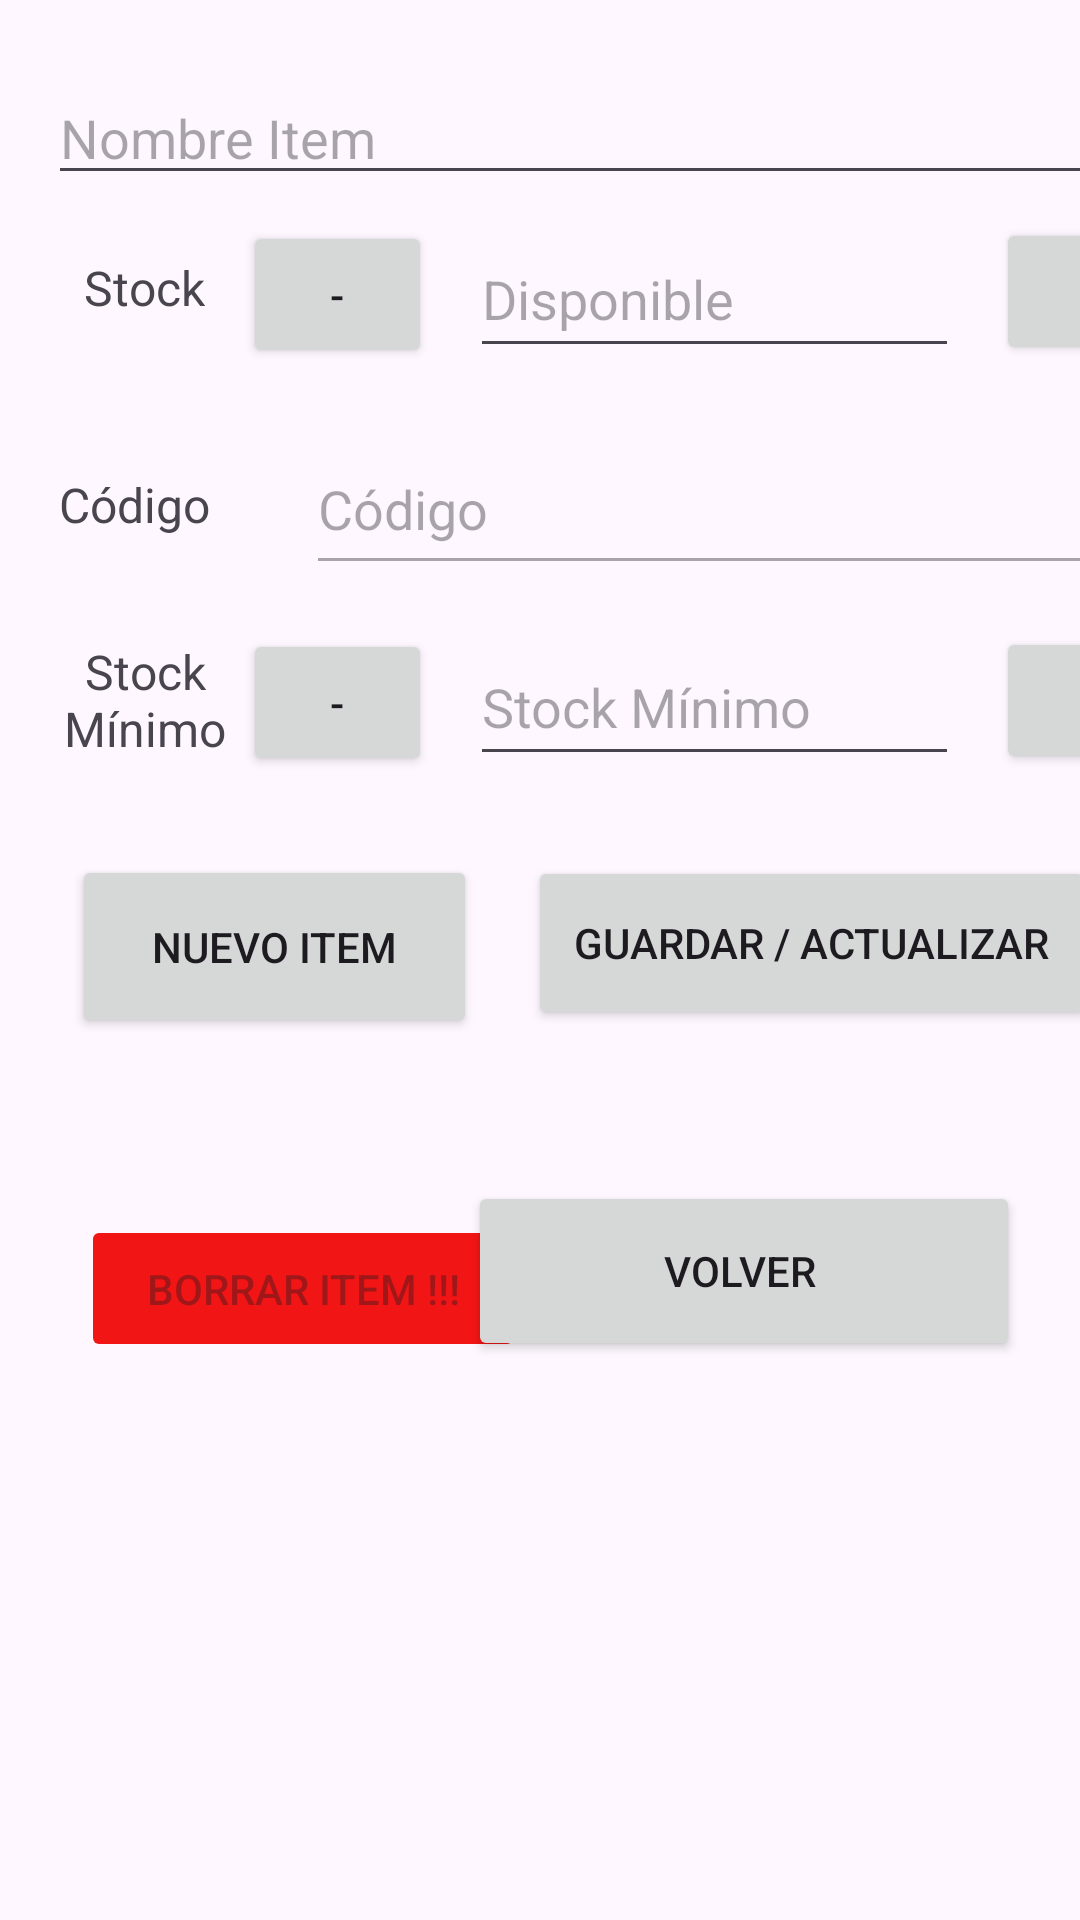

Layout XML and referenced resources for this Android screen:
<!-- AndroidManifest.xml: application theme Theme.inventarioGCAdmin -->
<!-- res/layout/activity_data_display.xml -->
<?xml version="1.0" encoding="utf-8"?>
<androidx.constraintlayout.widget.ConstraintLayout xmlns:android="http://schemas.android.com/apk/res/android"
    xmlns:app="http://schemas.android.com/apk/res-auto"
    xmlns:tools="http://schemas.android.com/tools"
    android:layout_width="match_parent"
    android:layout_height="match_parent"
    android:textAlignment="center"
    tools:context=".DataDisplay">

    <Button
        android:id="@+id/subsStock"
        android:layout_width="63dp"
        android:layout_height="49dp"
        android:text="-"
        app:layout_constraintBottom_toTopOf="@+id/guideline6"
        app:layout_constraintStart_toStartOf="@+id/guideline10"
        app:layout_constraintTop_toTopOf="@+id/guideline5" />

    <EditText
        android:id="@+id/minStockInput"
        android:layout_width="163dp"
        android:layout_height="49dp"
        android:ems="10"
        android:enabled="true"
        android:hint="Stock Mínimo"
        android:inputType="number"
        app:layout_constraintBottom_toTopOf="@+id/guideline11"
        app:layout_constraintEnd_toStartOf="@+id/addMinStock"
        app:layout_constraintStart_toEndOf="@+id/subsMinStock"
        app:layout_constraintTop_toTopOf="@+id/guideline7" />

    <Button
        android:id="@+id/addMinStock"
        android:layout_width="63dp"
        android:layout_height="49dp"
        android:enabled="true"
        android:text="+"
        app:layout_constraintBottom_toTopOf="@+id/guideline11"
        app:layout_constraintEnd_toStartOf="@+id/guideline9"
        app:layout_constraintTop_toTopOf="@+id/guideline7"
        app:layout_constraintVertical_bias="0.454" />

    <TextView
        android:id="@+id/textView3"
        android:layout_width="57dp"
        android:layout_height="42dp"
        android:text="Stock Mínimo"
        android:textAlignment="center"
        android:textSize="16sp"
        app:layout_constraintBottom_toTopOf="@+id/guideline11"
        app:layout_constraintEnd_toStartOf="@+id/guideline10"
        app:layout_constraintStart_toStartOf="@+id/guideline8"
        app:layout_constraintTop_toTopOf="@+id/guideline7" />

    <androidx.constraintlayout.widget.Guideline
        android:id="@+id/guideline5"
        android:layout_width="wrap_content"
        android:layout_height="wrap_content"
        android:orientation="horizontal"
        app:layout_constraintGuide_begin="65dp" />

    <androidx.constraintlayout.widget.Guideline
        android:id="@+id/guideline6"
        android:layout_width="wrap_content"
        android:layout_height="wrap_content"
        android:orientation="horizontal"
        app:layout_constraintGuide_begin="131dp" />

    <androidx.constraintlayout.widget.Guideline
        android:id="@+id/guideline7"
        android:layout_width="wrap_content"
        android:layout_height="wrap_content"
        android:orientation="horizontal"
        app:layout_constraintGuide_begin="205dp" />

    <androidx.constraintlayout.widget.Guideline
        android:id="@+id/guideline8"
        android:layout_width="wrap_content"
        android:layout_height="wrap_content"
        android:orientation="vertical"
        app:layout_constraintGuide_begin="16dp" />

    <androidx.constraintlayout.widget.Guideline
        android:id="@+id/guideline9"
        android:layout_width="wrap_content"
        android:layout_height="wrap_content"
        android:orientation="vertical"
        app:layout_constraintGuide_begin="395dp" />

    <androidx.constraintlayout.widget.Guideline
        android:id="@+id/guideline10"
        android:layout_width="wrap_content"
        android:layout_height="wrap_content"
        android:orientation="vertical"
        app:layout_constraintGuide_begin="81dp" />

    <androidx.constraintlayout.widget.Guideline
        android:id="@+id/guideline11"
        android:layout_width="wrap_content"
        android:layout_height="wrap_content"
        android:orientation="horizontal"
        app:layout_constraintGuide_begin="263dp" />

    <EditText
        android:id="@+id/itemName"
        android:layout_width="0dp"
        android:layout_height="wrap_content"
        android:ems="10"
        android:enabled="true"
        android:hint="Nombre Item"
        android:inputType="text"
        app:layout_constraintBottom_toTopOf="@+id/guideline5"
        app:layout_constraintEnd_toStartOf="@+id/guideline9"
        app:layout_constraintHorizontal_bias="1.0"
        app:layout_constraintStart_toStartOf="@+id/guideline8"
        app:layout_constraintTop_toTopOf="parent"
        app:layout_constraintVertical_bias="1.0" />

    <TextView
        android:id="@+id/textView"
        android:layout_width="wrap_content"
        android:layout_height="wrap_content"
        android:layout_marginStart="8dp"
        android:layout_marginTop="20dp"
        android:text="Stock"
        android:textSize="16sp"
        app:layout_constraintBottom_toTopOf="@+id/guideline6"
        app:layout_constraintEnd_toStartOf="@+id/guideline10"
        app:layout_constraintHorizontal_bias="0.23"
        app:layout_constraintStart_toStartOf="@+id/guideline8"
        app:layout_constraintTop_toTopOf="@+id/guideline5"
        app:layout_constraintVertical_bias="0.0" />

    <Button
        android:id="@+id/subsMinStock"
        android:layout_width="63dp"
        android:layout_height="49dp"
        android:enabled="true"
        android:text="-"
        app:layout_constraintBottom_toTopOf="@+id/guideline11"
        app:layout_constraintStart_toStartOf="@+id/guideline10"
        app:layout_constraintTop_toTopOf="@+id/guideline7" />

    <Button
        android:id="@+id/addStock"
        android:layout_width="63dp"
        android:layout_height="49dp"
        android:text="+"
        app:layout_constraintBottom_toTopOf="@+id/guideline6"
        app:layout_constraintEnd_toStartOf="@+id/guideline9"
        app:layout_constraintTop_toTopOf="@+id/guideline5"
        app:layout_constraintVertical_bias="0.454" />

    <EditText
        android:id="@+id/stockInput"
        android:layout_width="163dp"
        android:layout_height="49dp"
        android:ems="10"
        android:enabled="true"
        android:hint="Disponible"
        android:inputType="number"
        app:layout_constraintBottom_toTopOf="@+id/guideline6"
        app:layout_constraintEnd_toStartOf="@+id/addStock"
        app:layout_constraintStart_toEndOf="@+id/subsMinStock"
        app:layout_constraintTop_toTopOf="@+id/guideline5" />

    <TextView
        android:id="@+id/textView5"
        android:layout_width="58dp"
        android:layout_height="wrap_content"
        android:text="Código"
        android:textSize="16sp"
        app:layout_constraintBottom_toTopOf="@+id/guideline7"
        app:layout_constraintEnd_toStartOf="@+id/guideline10"
        app:layout_constraintStart_toStartOf="@+id/guideline8"
        app:layout_constraintTop_toTopOf="@+id/guideline6" />

    <EditText
        android:id="@+id/barcodeInput"
        android:layout_width="272dp"
        android:layout_height="54dp"
        android:editable="false"
        android:ems="10"
        android:enabled="false"
        android:hint="Código"
        android:inputType="number"
        app:layout_constraintBottom_toTopOf="@+id/guideline7"
        app:layout_constraintEnd_toStartOf="@+id/guideline9"
        app:layout_constraintStart_toStartOf="@+id/guideline10"
        app:layout_constraintTop_toTopOf="@+id/guideline6" />

    <Button
        android:id="@+id/saveChanges"
        android:layout_width="189dp"
        android:layout_height="58dp"
        android:text="Guardar / Actualizar"
        app:layout_constraintBottom_toTopOf="@+id/guideline13"
        app:layout_constraintEnd_toEndOf="parent"
        app:layout_constraintHorizontal_bias="0.589"
        app:layout_constraintStart_toStartOf="@+id/guideline12"
        app:layout_constraintTop_toTopOf="@+id/guideline11"
        app:layout_constraintVertical_bias="0.508" />

    <androidx.constraintlayout.widget.Guideline
        android:id="@+id/guideline12"
        android:layout_width="wrap_content"
        android:layout_height="wrap_content"
        android:orientation="vertical"
        app:layout_constraintGuide_begin="183dp" />

    <androidx.constraintlayout.widget.Guideline
        android:id="@+id/guideline13"
        android:layout_width="wrap_content"
        android:layout_height="wrap_content"
        android:orientation="horizontal"
        app:layout_constraintGuide_begin="365dp" />

    <Button
        android:id="@+id/newItem"
        android:layout_width="135dp"
        android:layout_height="61dp"
        android:text="Nuevo Item"
        app:layout_constraintBottom_toTopOf="@+id/guideline13"
        app:layout_constraintEnd_toStartOf="@+id/guideline12"
        app:layout_constraintStart_toStartOf="parent"
        app:layout_constraintTop_toTopOf="@+id/guideline11"
        app:layout_constraintVertical_bias="0.535" />

    <Button
        android:id="@+id/delRecord"
        android:layout_width="148dp"
        android:layout_height="49dp"
        android:layout_marginTop="40dp"
        android:layout_marginEnd="8dp"
        android:backgroundTint="#F11515"
        android:enabled="false"
        android:text="Borrar Item !!!"
        app:layout_constraintBottom_toBottomOf="parent"
        app:layout_constraintEnd_toStartOf="@+id/guideline12"
        app:layout_constraintTop_toTopOf="@+id/guideline13"
        app:layout_constraintVertical_bias="0.0" />

    <Button
        android:id="@+id/returnToLanding"
        android:layout_width="184dp"
        android:layout_height="60dp"
        android:layout_marginTop="28dp"
        android:layout_marginEnd="20dp"
        android:text="Volver "
        app:layout_constraintBottom_toBottomOf="parent"
        app:layout_constraintEnd_toEndOf="parent"
        app:layout_constraintTop_toTopOf="@+id/guideline13"
        app:layout_constraintVertical_bias="0.003" />

</androidx.constraintlayout.widget.ConstraintLayout>
<!-- resources referenced by this layout -->
<resources>
  <style name="Theme.inventarioGCAdmin" parent="Base.Theme.inventarioGCAdmin" />
  <style name="Base.Theme.inventarioGCAdmin" parent="Theme.Material3.DayNight.NoActionBar">
          
          
      </style>
</resources>
